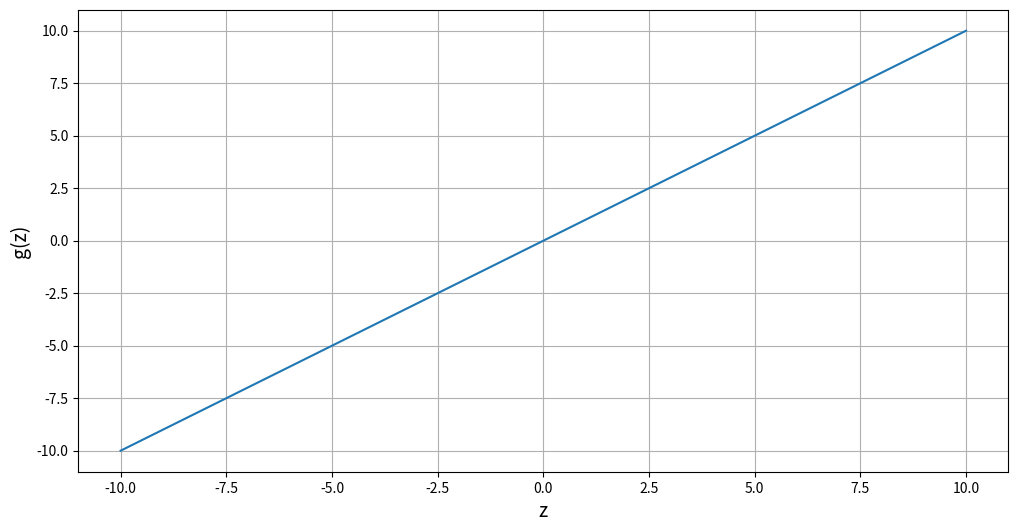

Here is the Python script that generated this plot:
import numpy as np
import matplotlib.pyplot as plt

x = np.linspace(-10, 10, 1000)
y = x

plt.figure(figsize=(12,6))
plt.xlabel('z', fontsize=14)
plt.ylabel('g(z)', fontsize=14)
plt.plot(x, y)
plt.grid(True)